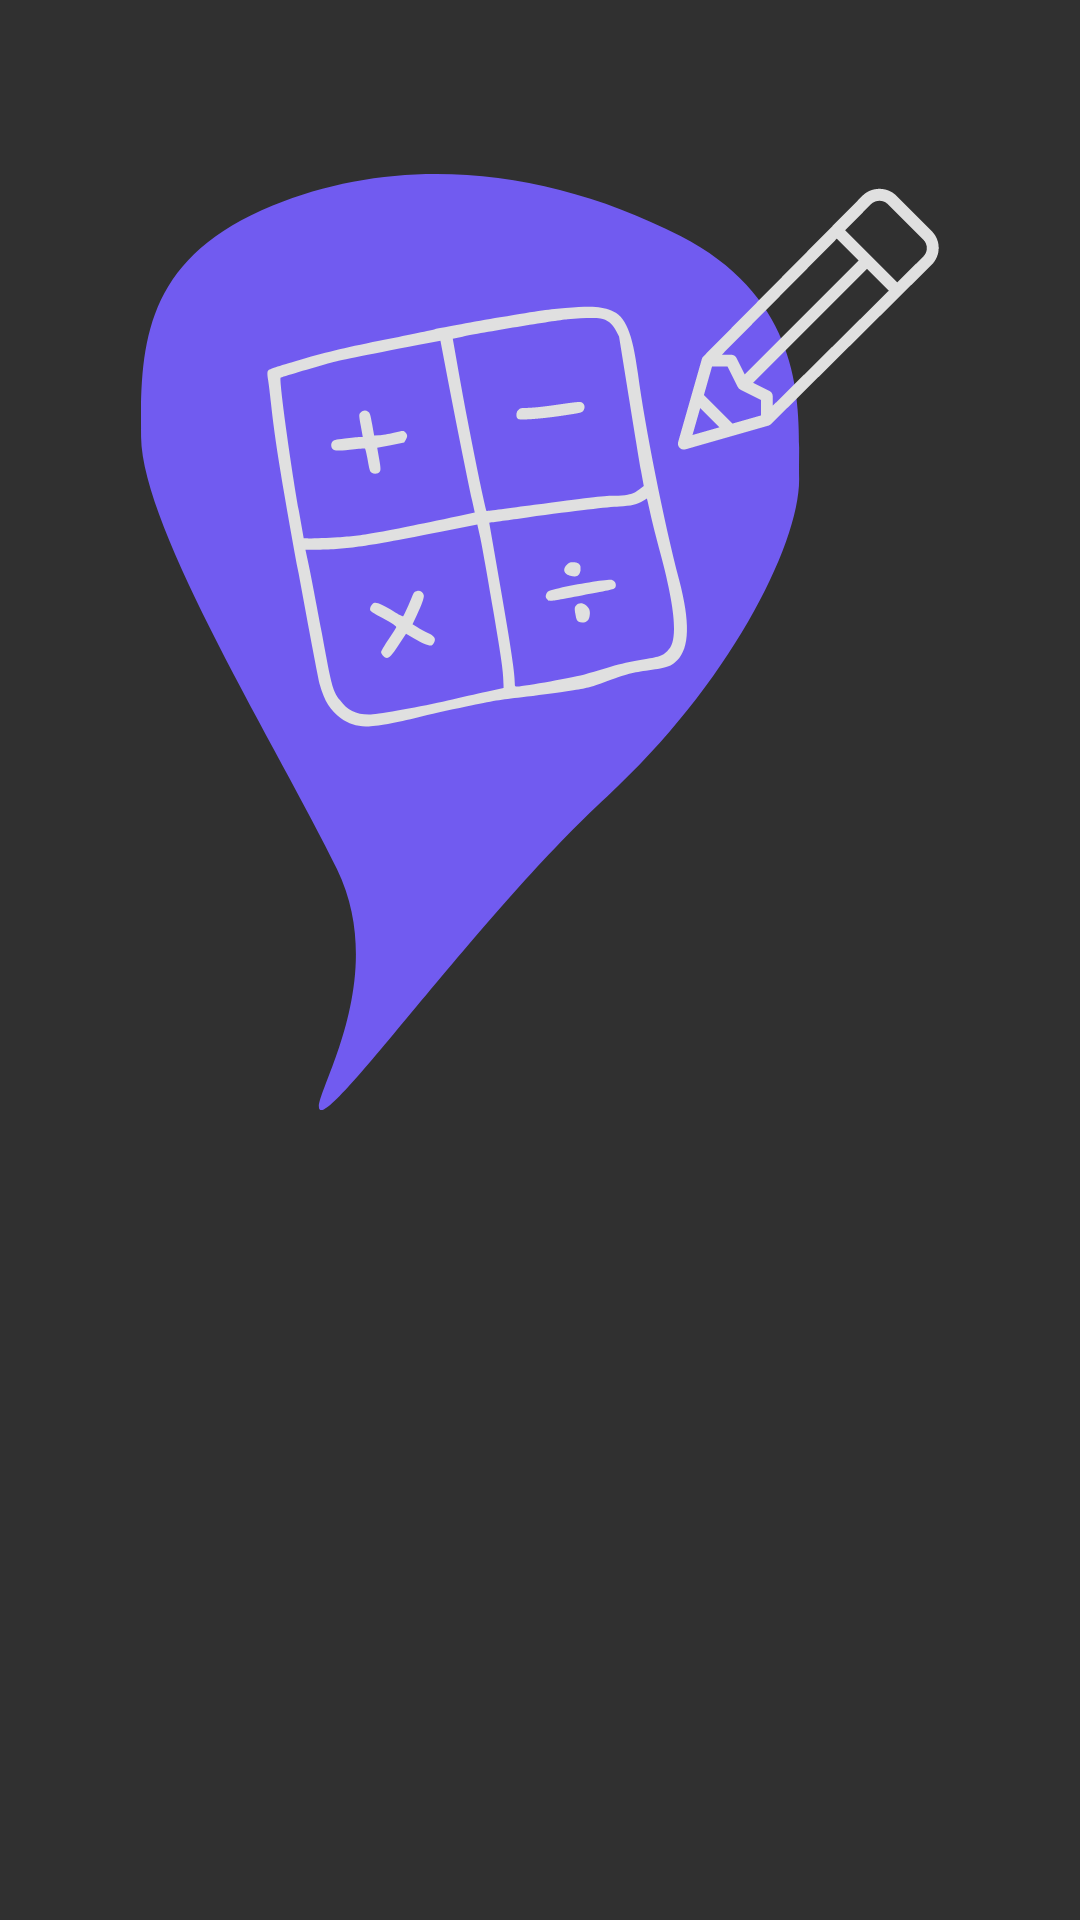

The Android layout XML behind this screen, and the referenced resources:
<!-- AndroidManifest.xml: application theme MainTheme -->
<!-- res/layout/onboard_item.xml -->
<LinearLayout xmlns:android="http://schemas.android.com/apk/res/android"
    xmlns:app="http://schemas.android.com/apk/res-auto"
    xmlns:tools="http://schemas.android.com/tools"
    android:layout_width="match_parent"
    android:layout_height="match_parent"
    android:orientation="vertical">

    <ImageView
        android:id="@+id/iv_onboard"
        android:layout_width="wrap_content"
        android:layout_height="wrap_content"
        android:layout_gravity="center_horizontal"
        android:layout_marginLeft="@dimen/activity_horizontal_margin"
        android:layout_marginTop="50dp"
        android:layout_marginRight="@dimen/activity_horizontal_margin"
        android:adjustViewBounds="true"
        android:gravity="center"
        android:paddingTop="8dp"
        android:paddingBottom="8dp"
        android:scaleType="fitCenter"
        android:src="@drawable/latexsupportgraphic"/>

    <RelativeLayout
        android:layout_below="@+id/iv_onboard"
        android:layout_width="match_parent"
        android:layout_height="match_parent">

        <LinearLayout
            android:layout_centerVertical="true"
            android:orientation="vertical"
            android:layout_width="match_parent"
            android:layout_height="wrap_content">

            <TextView
                android:id="@+id/tv_header"
                android:layout_width="match_parent"
                android:layout_height="wrap_content"
                android:fontFamily="@font/segoe_ui"
                android:gravity="center"
                android:paddingLeft="@dimen/ob_desc_padding"

                android:paddingRight="@dimen/ob_desc_padding"
                android:textAllCaps="true"
                android:textColor="@color/idle_dot"
                android:textSize="30sp"
                android:textStyle="bold" />

            <TextView
                android:id="@+id/tv_desc"
                android:layout_width="match_parent"
                android:layout_height="wrap_content"
                android:layout_marginTop="20dp"
                android:fontFamily="@font/segoe_ui"
                android:gravity="center"
                android:paddingLeft="@dimen/ob_desc_padding"

                android:paddingRight="@dimen/ob_desc_padding"
                android:textColor="#FFFFFF"
                android:textSize="18sp"
                android:textStyle="italic" />

        </LinearLayout>

    </RelativeLayout>


</LinearLayout>
<!-- resources referenced by this layout -->
<resources>
  <color name="idle_dot">#ffffff</color>
  <!-- drawable latexsupportgraphic: png bitmap (drawable-hdpi, 24775 bytes) -->
  <style name="MainTheme" parent="Theme.AppCompat.NoActionBar">
      </style>
</resources>
